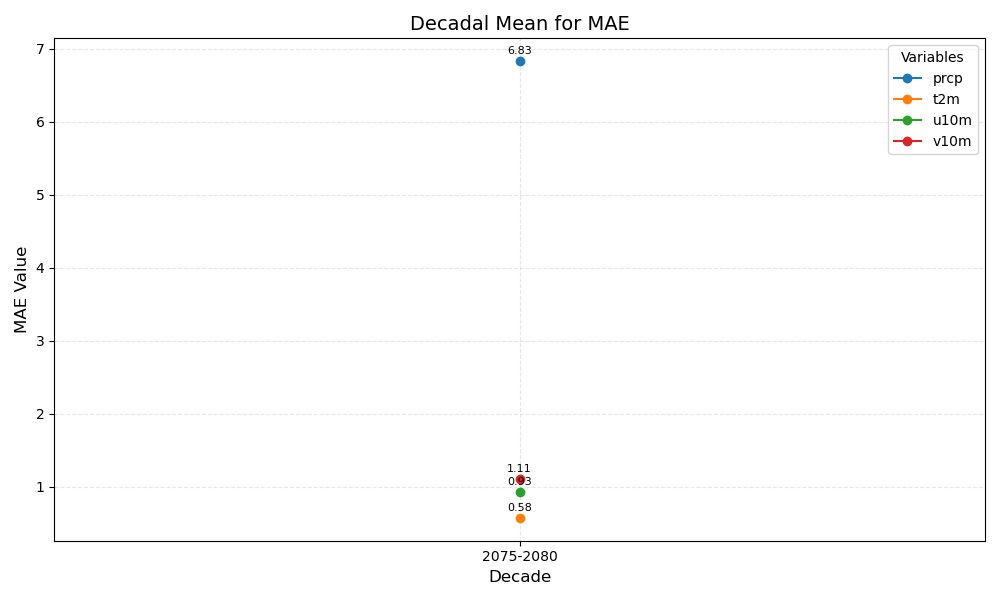

Values plotted in this chart, from the file beside it:
year_bin	prcp	t2m	u10m	v10m
2075-2080	6.83	0.58	0.93	1.11
